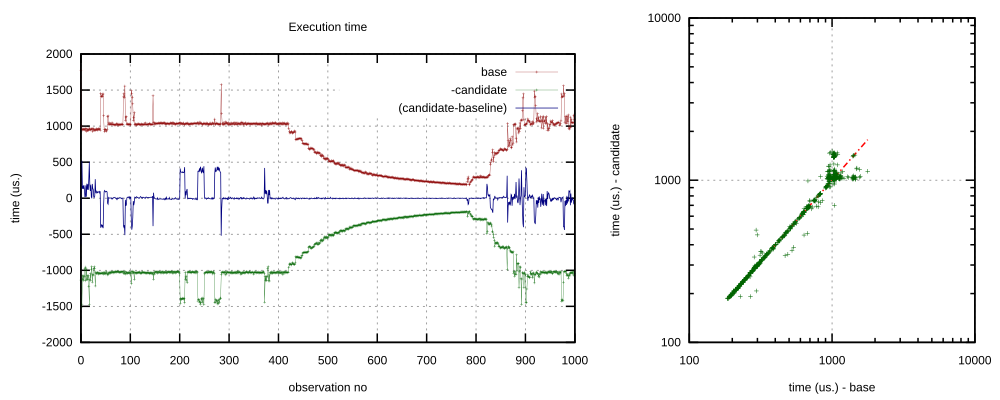

The table this chart was drawn from, first rows:
1776596, 1135262, 10000
1000865, 1510048, 10000
956376, 1469094, 10000
945484, 1075700, 10000
962548, 1132614, 10000
950771, 1078255, 10000
959264, 1141590, 10000
947604, 1081578, 10000
960561, 980525, 10000
935686, 955307, 10000
967830, 1145895, 10000
961453, 981674, 10000
926352, 1127929, 10000
958345, 1074887, 10000
937043, 1130807, 10000
958293, 1074656, 10000
940959, 1220367, 10000
973489, 1476888, 10000
951540, 1133279, 10000
946234, 1046153, 10000
951194, 1139042, 10000
964707, 986408, 10000
950207, 949003, 10000
965674, 1163672, 10000
924249, 1058871, 10000
946791, 1066682, 10000
965179, 979486, 10000
940263, 951116, 10000
947528, 977981, 10000
952880, 1217384, 10000
940051, 1024056, 10000
949395, 1046648, 10000
964026, 1038572, 10000
942569, 1031808, 10000
956329, 1031970, 10000
966765, 1053349, 10000
949874, 1035705, 10000
950849, 1045034, 10000
965221, 1038147, 10000
943178, 1038954, 10000
1455885, 1046187, 10000
1414604, 1039520, 10000
1406959, 1038408, 10000
1445536, 1041519, 10000
1407300, 1037483, 10000
1445387, 1029603, 10000
1144718, 1053541, 10000
956171, 1045642, 10000
922152, 1028845, 10000
956311, 1050278, 10000
953273, 1038946, 10000
925512, 1019524, 10000
941934, 1038127, 10000
954403, 1040083, 10000
1133793, 1063862, 10000
1140807, 1058346, 10000
1023712, 1032968, 10000
1045431, 1045268, 10000
1022163, 1025769, 10000
1022766, 1026419, 10000
1037455, 1040877, 10000
... 939 more rows
